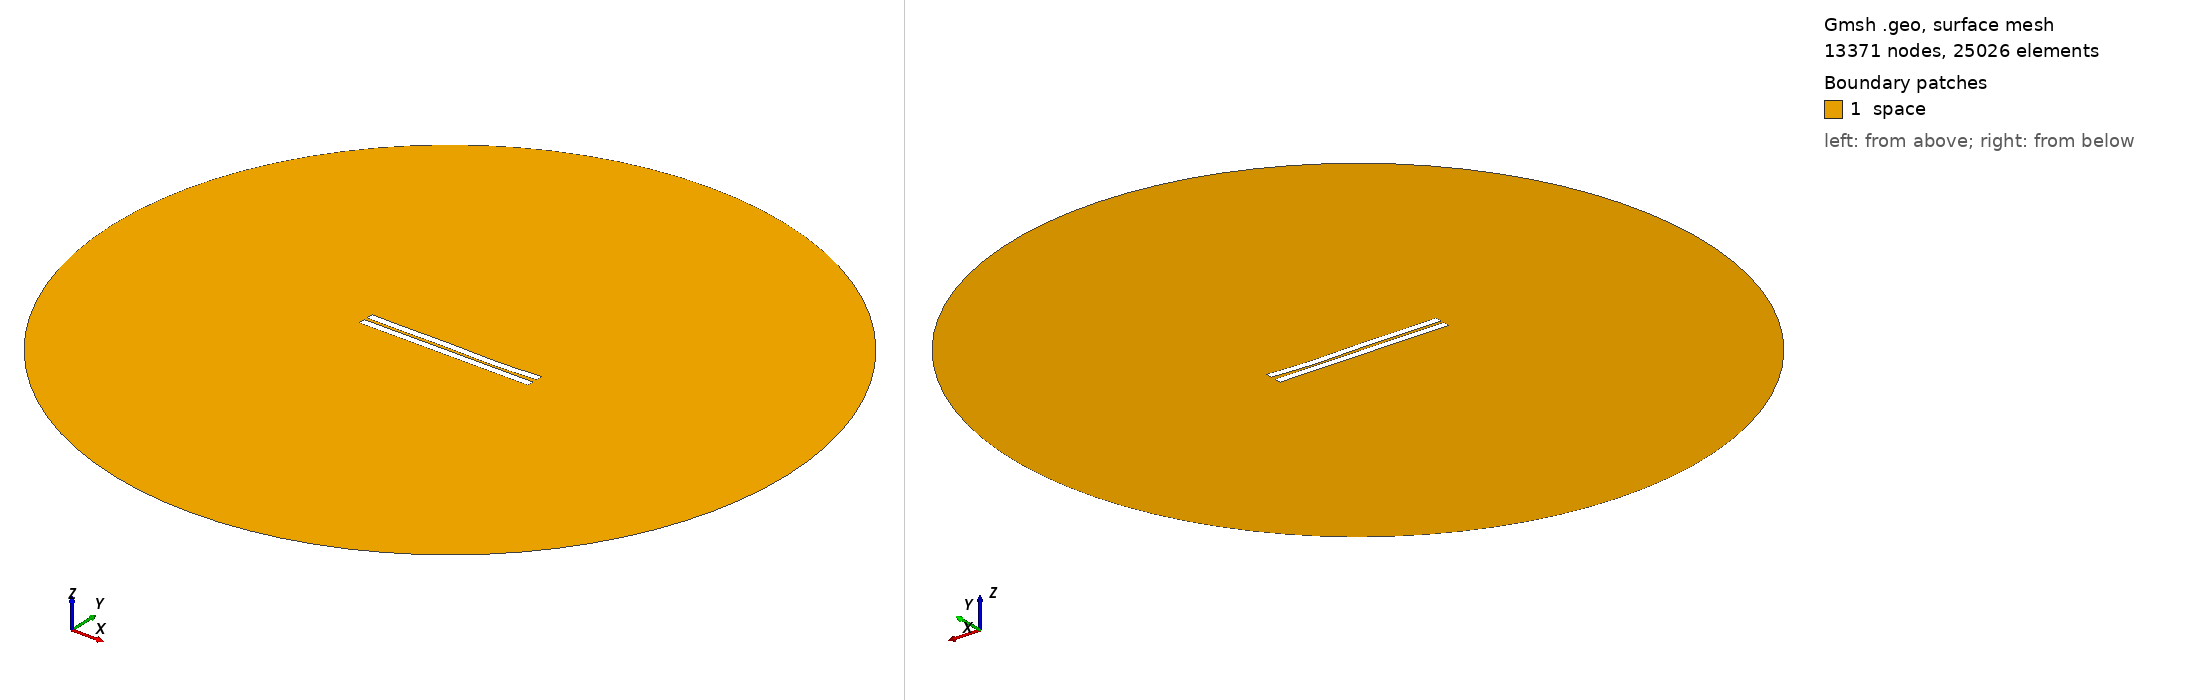

Gmsh geometry script, surface-meshed: 13371 nodes, 25026 surface elements. Boundary patches (legend numbers): 1 space. Left view from above one corner, right view from below the opposite corner. Legend entries are the model's physical surfaces. The drawing asked Gmsh for element sizes between 1% and 20% of the model's largest extent; the script's own settings can give other sizes.

=== 1396.geo (drawn) ===
//---------------------------------------
// Geometry kernel
//---------------------------------------

SetFactory("OpenCASCADE");



//---------------------------------------
// Parameters of the geometry
//---------------------------------------

// Overetch of the upper plate
overetch = 0.0;

// Distance between the plates
distance = 2.0;

// Discretization over the x axis (for the deformation)
nx = 50; 

// Length of the plate
L = 100 - overetch; 

// Number of modes
n = 4; 

// 1st mode coefficient
coeff(1) = -0.075;
beta(1) = 0.596864 * 3.1415926535 / L;

// 2nd mode coefficient
coeff(2) = -0.15;
beta(2) = 1.49418 * 3.1415926535 / L;

// 3rd mode coefficient
coeff(3) = 0.15;
beta(3) = 2.50025 * 3.1415926535 / L;

// 4th mode coefficient
coeff(4) = -0.15;
beta(4) = 3.49999 * 3.1415926535 / L;



//---------------------------------------
// Upper plate (deformed rectangle)
//---------------------------------------

// Coordiantes of the upper plate
xmin = -50;
xmax = 50 - overetch;

// Height of the upper plate
yheight = 4 - 2 * overetch;

// Indexes of the points
UpperID[] = {};
LowerID[] = {};
LeftID[] = {};
RightID[] = {};

// Point index
p = 1;

// Horizontal edges
For i In {1:nx}
    x = xmin + (i-1)*(xmax - xmin)/(nx-1);

    y_bottom = distance / 2 + overetch;
    For j In {1:n}
        C = (Cosh(beta(j)*L) + Cos(beta(j)*L)) / (Sinh(beta(j)*L) + Sin(beta(j)*L));
        y_bottom  = y_bottom + coeff(j) * (Cosh(beta(j)*(x+50)) - Cos(beta(j)*(x+50)) - C * (Sinh(beta(j)*(x+50)) - Sin(beta(j)*(x+50))));
    EndFor

    y_top = y_bottom + yheight;

    Point(p) = {x, y_top, 0, 1.0};
    UpperID[i] = p;
    p = p + 1;

    Point(p) = {x, y_bottom, 0, 1.0};
    LowerID[i] = p;
    p = p + 1;
EndFor

// Create point lists
UpperPts[] = {}; LowerPts[] = {};
For i In {1:nx}
  UpperPts[] += {UpperID[i]};
  LowerPts[] += {LowerID[i]};
EndFor

// Build splines
Spline(1) = {UpperPts[]};
Spline(2) = {LowerPts[]};
Line(3) = {LowerPts[nx-1], UpperPts[nx-1]};
Line(4) = {LowerPts[0], UpperPts[0]};

// Build the plane surface
Curve Loop(1) = {2, 3, -1, -4};
Plane Surface(1) = {1};



//---------------------------------------
// Lower plate (rectangle)
//---------------------------------------

// Vertices
Point(1001) = {-50, -1, 0, 1.0};
Point(1002) = { 50, -1, 0, 1.0};
Point(1003) = { 50,  -5, 0, 1.0};
Point(1004) = {-50,  -5, 0, 1.0};

// Edges
Line(5) = {1001, 1002};
Line(6) = {1002, 1003};
Line(7) = {1003, 1004};
Line(8) = {1004, 1001};

// Plane surface
Line Loop(2) = {5, 6, 7, 8};
Plane Surface(2) = {2}; 



//---------------------------------------
// Outer (fictious) boundary
//---------------------------------------

// Points
Point(1005) = {0, 0, 0};       // Center
Point(1006) = {200, 0, 0};     // Start point
Point(1007) = {0, 200, 0};     // 90 degrees
Point(1008) = {-200, 0, 0};    // 180 degrees
Point(1009) = {0, -200, 0};    // 270 degrees

// Circle arcs (each needs start, center, end)
Circle(9) = {1006, 1005, 1007};
Circle(10) = {1007, 1005, 1008};
Circle(11) = {1008, 1005, 1009};
Circle(12) = {1009, 1005, 1006};

// Plane surface for the entire domain
Curve Loop(3) = {9, 10, 11, 12};
Surface(3) = {3};

// Subtract the plates from the whole domain to obtain the actual domain where we want to solve the equations
BooleanDifference{ Surface{3}; Delete; }{ Surface{1}; Surface{2}; Delete; }




//---------------------------------------
// Transfinite Lines/Curves
//---------------------------------------

// Set the number of points on the boundaries
r = 7;

// Plates
Transfinite Curve {1, 2} = 50*r Using Progression 1;
Transfinite Curve {3, 4} = 2*r Using Progression 1;
Transfinite Line {5, 7} = 50*r Using Progression 1;
Transfinite Line {6, 8} = 2*r Using Progression 1;

// Outer boundary
Transfinite Line {9, 10, 11, 12} = 20 Using Progression 1;



//---------------------------------------
// Physical groups
//---------------------------------------                

// Physical curves (boundaries)
Physical Line("force_segment", 10) = {2};
Physical Line("upper_plate", 11) = {1, 3, 4};
Physical Line("lower_plate", 12) = {5, 6, 7, 8};
Physical Line("boundary", 20) = {9, 10, 11, 12};

// Physical Surfaces
Physical Surface("space", 30) = {3};



//---------------------------------------
// 6. Generate the Mesh
//---------------------------------------

// 2D mesh generation
Mesh 2;
